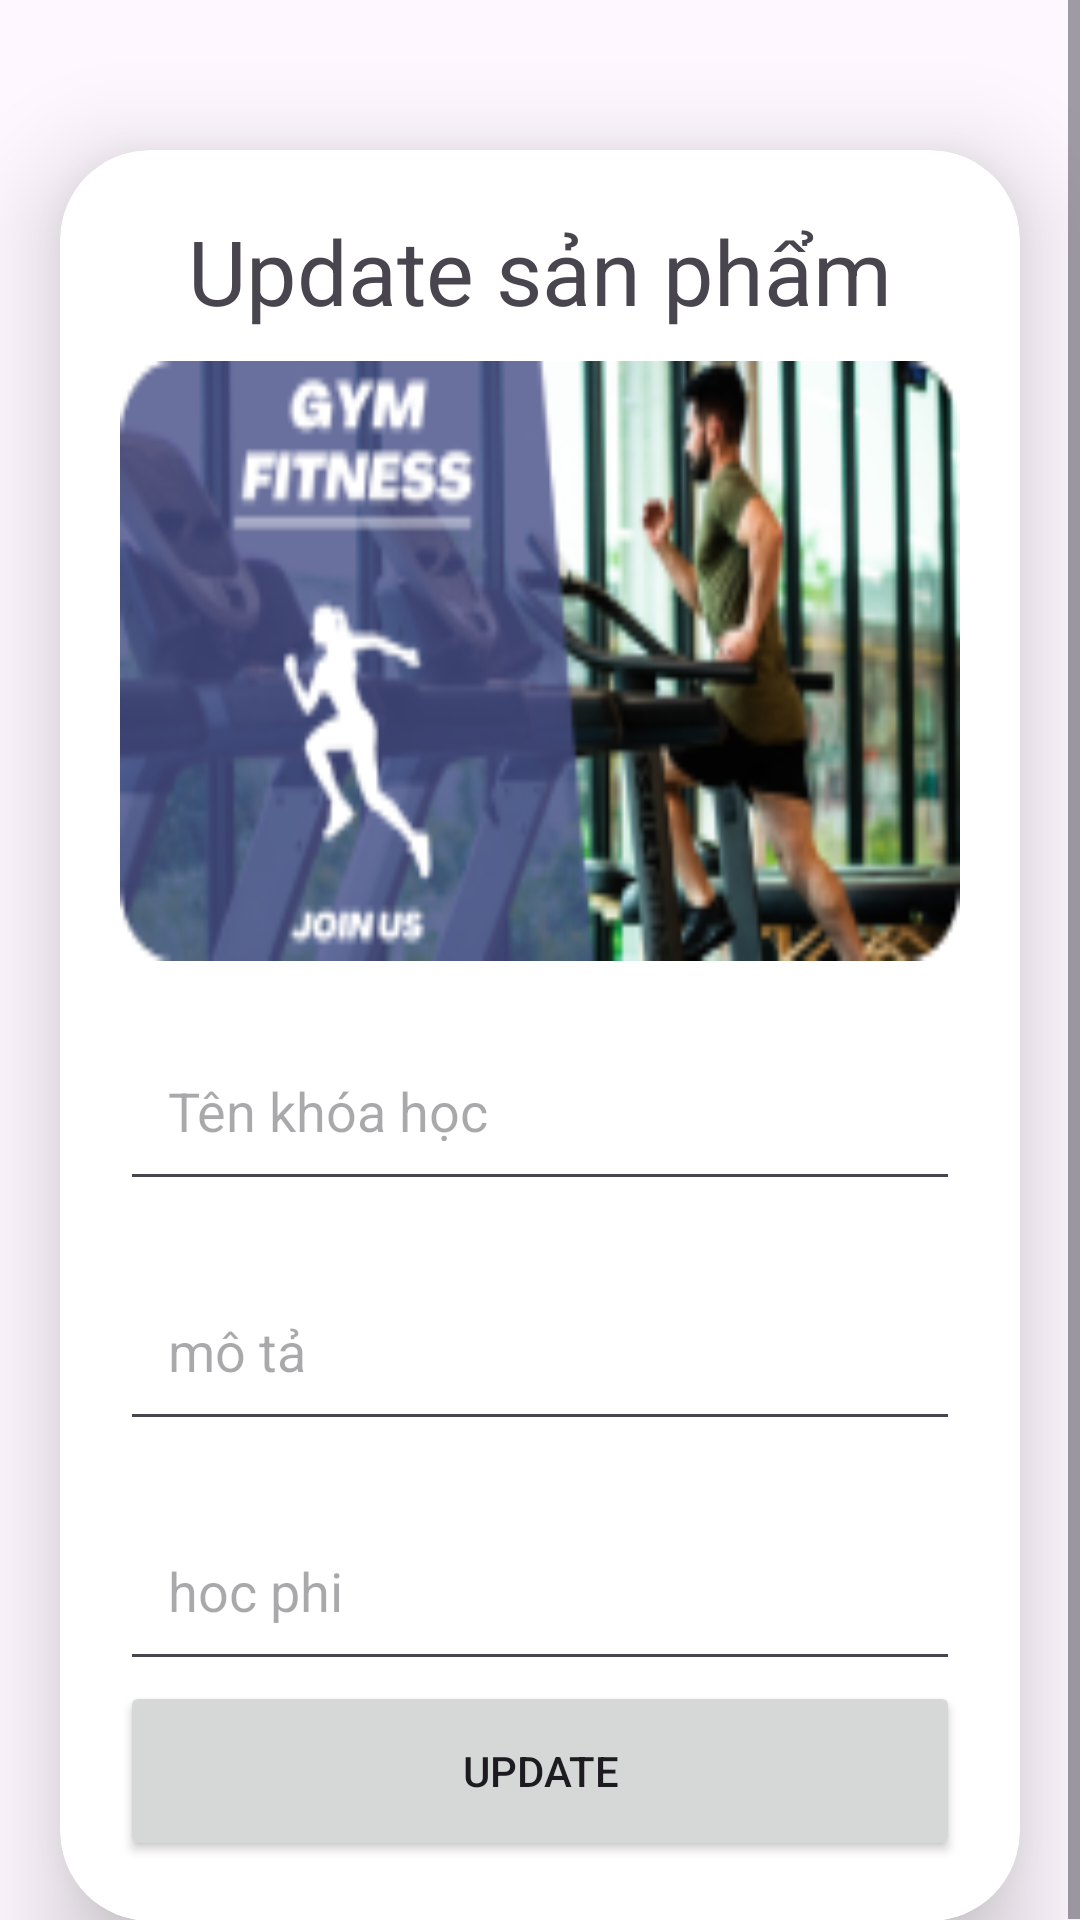

Here is an Android app screen rendered from its layout file. Give the layout XML and the strings, colors and styles it references.
<!-- AndroidManifest.xml: application theme Theme.Lamdoanphanmemlancuoicung -->
<!-- res/layout/activity_update.xml -->
<?xml version="1.0" encoding="utf-8"?>
<ScrollView
    xmlns:android="http://schemas.android.com/apk/res/android"
    xmlns:app="http://schemas.android.com/apk/res-auto"
    xmlns:tools="http://schemas.android.com/tools"
    android:layout_width="match_parent"
    android:layout_height="match_parent"
    tools:context=".admin.adminsanpham.UpdateActivity">
    <androidx.cardview.widget.CardView
        android:layout_width="match_parent"
        android:layout_height="wrap_content"
        android:layout_marginTop="50dp"
        android:layout_marginEnd="20dp"
        android:layout_marginStart="20dp"
        app:cardCornerRadius="30dp"
        app:cardElevation="20dp">

        <LinearLayout
            android:layout_width="match_parent"
            android:layout_height="wrap_content"
            android:orientation="vertical"
            android:layout_gravity="center_horizontal"
            android:padding="20dp"
            >
            <TextView
                android:layout_width="match_parent"
                android:layout_height="wrap_content"
                android:text="Update sản phẩm"
                android:textSize="30sp"
                android:textAlignment="center"

                />
            <ImageView
                android:layout_width="match_parent"
                android:layout_height="200dp"
                android:src="@drawable/chaybo"
                android:id="@+id/updateImage"
                android:layout_marginTop="10dp"
                android:scaleType="fitXY"
                />
            <EditText
                android:layout_width="match_parent"
                android:layout_height="60dp"
                android:id="@+id/updateTitle"
                android:padding="16dp"
                android:layout_marginTop="20dp"
                android:hint="Tên khóa học"
                android:layout_gravity="start|center_vertical"
                />
            <EditText
                android:layout_width="match_parent"
                android:layout_height="60dp"
                android:id="@+id/updateDesc"
                android:padding="16dp"
                android:layout_marginTop="20dp"
                android:hint="mô tả"
                android:layout_gravity="start|center_vertical"
                />
            <EditText
                android:layout_width="match_parent"
                android:layout_height="60dp"
                android:id="@+id/updateLang"
                android:padding="16dp"
                android:layout_marginTop="20dp"
                android:hint="hoc phi"
                android:layout_gravity="start|center_vertical"
                />
            <Button
                android:layout_width="match_parent"
                android:layout_height="60dp"
                android:text="Update"
                android:id="@+id/updateButton"
                />

        </LinearLayout>

    </androidx.cardview.widget.CardView>

</ScrollView>
<!-- resources referenced by this layout -->
<resources>
  <!-- drawable chaybo: png bitmap (drawable, 38868 bytes) -->
  <style name="Theme.Lamdoanphanmemlancuoicung" parent="Base.Theme.Lamdoanphanmemlancuoicung" />
  <style name="Base.Theme.Lamdoanphanmemlancuoicung" parent="Theme.Material3.DayNight.NoActionBar">
          
          
      </style>
</resources>
